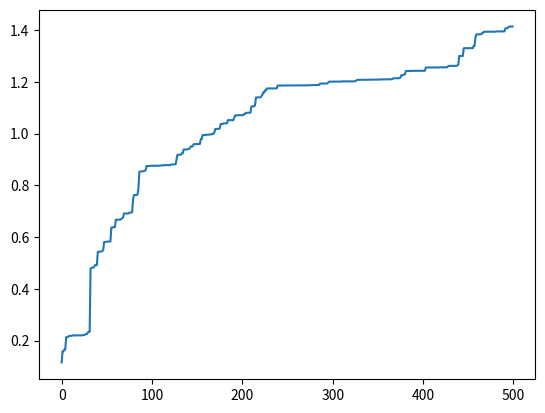

Python code for this plot:
# 目标求解sin(x)+cos(x)最大值，单变量

import random
import math
import time

import matplotlib.pyplot as plt

class GA(object):
    # 初始化种群 生成chromosome_length大小的population_size个个体的种群
    # 我们需要首先通过随机生成的方式来创造一个种群，一般该种群的数量为100~500，这里我们采用二进制将一个染色体(解)编码为基因型。
    # 随后用进制转化，将二进制的基因型转化成十进制的表现型。
    def __init__(self, population_size, chromosome_length, max_value, pc, pm):
        self.population_size = population_size
        self.choromosome_length = chromosome_length
        # self.population=[[]]
        self.max_value = max_value
        self.pc = pc   #交叉概率，一般为0.4~0.99
        self.pm = pm    #变异概率，一般为0.0001~0.1
        # self.fitness_value=[]

    # 染色体编码:随机生成若干个数的二进制染色体。
    def species_origin(self):
        population = [[]]
        for i in range(self.population_size):
            temporary = []  # 染色体暂存器
            for j in range(self.choromosome_length):
                temporary.append(random.randint(0, 1))
            # 随机产生一个染色体,由二进制数组成  如X=10100010111010001011，本程序设定染色体长度为20
            population.append(temporary)
            # 将染色体添加到种群中
        return population[1:]
        # 将种群返回，种群是个二维数组，个体和染色体两维

    # 将二进制的染色体基因型编码成十进制的表现型。
    # 编码  input:种群,染色体长度 编码过程就是将多元函数转化成一元函数的过程
    def translation(self, population):
        temporary = []
        for i in range(len(population)):
            total = 0
            for j in range(self.choromosome_length):
                total += population[i][j] * (math.pow(2, j))
            # 从第一个基因开始，每位对2求幂，再求和
            # 如：0101 转成十进制为：1 * 2^0 + 0 * 2^1 + 1 * 2^2 + 0 * 2^3 = 1 + 0 + 4 + 0 = 5
            temporary.append(total)
        # 一个染色体编码完成，由一个二进制数编码为一个十进制数
        return temporary
        # 返回种群中所有个体编码完成后的十进制数


    # 个体适应度与其对应的个体表现型x的目标函数值相关联，x越接近于目标函数的最优点，其适应度越大，从而其存活的概率越大。反之适应度越小，
    # 存活概率越小。这就引出一个问题关于适应度函数的选择，本例中，函数值总取非负值(删去了。。。)，以函数最大值为优化目标，
    # 故直接将目标函数作为适应度函数。这里我们直接将目标函数sin(x) + cos(x)作为个体适应度。如果，你想优化的是多元函数的话，
    # 需要将个体中基因型的每个变量提取出来，分别带入目标函数。比如说：我们想求x1 + lnx2的最大值。基因编码为4位编码，其中前两位是x1，
    # 后两位是x2。那么我们在求适应度的时候，需要将这两个值分别带入f(x1) = x, f(x2) = lnx。再对f(x1)和f(x2)求和得到此个体的适应度，
    # 具体的在此篇中有详解。在本篇中，虽然染色体长度为10, 但是实际上只有一个变量。

    # 目标函数相当于环境 对染色体进行筛选，这里是 math.sin(x)+math.cos(x)
    def function(self, population):
        function1 = []
        temporary = self.translation(population) #将二进制的染色体基因型编码成十进制的表现型。
        for i in range(len(temporary)):
            x = temporary[i] * self.max_value / (math.pow(2, self.choromosome_length) - 10)
            # max_value对优化速度和平滑性有影响
            function1.append(math.sin(x) + math.cos(x))
        return function1

    # 定义适应度
    def fitness(self, function1):
        fitness_value = []
        num = len(function1)
        for i in range(num):
            if (function1[i] > 0):
                temporary = function1[i]
            else:
                temporary = 0.0
            # 如果适应度小于0,则定为0
            fitness_value.append(temporary)
        # 将适应度添加到列表中
        return fitness_value

    # 计算适应度和
    def sum(self, fitness_value):
        total = 0
        for i in range(len(fitness_value)):
            total += fitness_value[i]
        return total

    # 计算适应度斐伯纳且列表
    def cumsum(self, fitness1):
        for i in range(len(fitness1) - 2, -1, -1):
            # range(start,stop,[step])
            total = 0
            j = 0
            while(j<=i):
                total += fitness1[j]
                j += 1
            fitness1[i] = total
            fitness1[len(fitness1) - 1] = 1

    # 3.选择种群中个体适应度最大的个体
    def selection(self, population, fitness_value):
        new_fitness = []
        # 单个公式暂存器
        total_fitness = self.sum(fitness_value)
        # 将所有的适应度求和
        for i in range(len(fitness_value)):
            new_fitness.append(fitness_value[i] / total_fitness)
        # 将所有个体的适应度正则化
        self.cumsum(new_fitness)

        ms = []
        # 存活的种群
        population_length = pop_len = len(population)
        # 求出种群长度

        # 根据随机数确定哪几个能存活
        for i in range(pop_len):
            ms.append(random.random())
        # 产生种群个数的随机值
        # ms.sort()
        # 存活的种群排序
        fitin = 0
        newin = 0
        new_population = new_pop = population   # 新种群
        # 轮盘赌方式 获得最大值
        while newin < pop_len:
            if (ms[newin] < new_fitness[fitin]):
                new_pop[newin] = population[fitin]
                newin += 1
            else:
                fitin += 1
        population = new_pop

    # 4.交叉操作
    def crossover(self, population):
        # pc是概率阈值，选择单点交叉还是多点交叉，生成新的交叉个体，这里没用
        pop_len = len(population)
        for i in range(pop_len - 1):
            if (random.random() < self.pc):
                cpoint = random.randint(0, len(population[0]))
                # 在种群个数内随机生成单点交叉点
                temporary1 = []
                temporary2 = []

                temporary1.extend(population[i][0:cpoint])
                temporary1.extend(population[i + 1][cpoint:len(population[i])])
                # 将tmporary1作为暂存器，暂时存放第i个染色体中的前0到cpoint个基因，
                # 然后再把第i+1个染色体中的后cpoint到第i个染色体中的基因个数，补充到temporary2后面

                temporary2.extend(population[i + 1][0:cpoint])
                temporary2.extend(population[i][cpoint:len(population[i])])
                # 将tmporary2作为暂存器，暂时存放第i+1个染色体中的前0到cpoint个基因，
                # 然后再把第i个染色体中的后cpoint到第i个染色体中的基因个数，补充到temporary2后面
                population[i] = temporary1
                population[i + 1] = temporary2
            # 第i个染色体和第i+1个染色体基因重组/交叉完成

    # 变异操作
    def mutation(self, population):
        # pm是概率阈值
        px = len(population)
        # 求出种群中所有种群/个体的个数
        py = len(population[0])
        # 染色体/个体基因的个数
        for i in range(px):
            if (random.random() < self.pm):
                mpoint = random.randint(0, py - 1)
                if (population[i][mpoint] == 1):
                    # 将mpoint个基因进行单点随机变异，变为0或者1
                    population[i][mpoint] = 0
                else:
                    population[i][mpoint] = 1

    # transform the binary to decimalism
    # 将每一个染色体都转化成十进制 max_value,再筛去过大的值
    def b2d(self, best_individual):
        total = 0
        b = len(best_individual)
        for i in range(b):
            total = total + best_individual[i] * math.pow(2, i)

        total = total * self.max_value / (math.pow(2, self.choromosome_length) - 1)
        return total

    # 寻找最好的适应度和个体
    def best(self, population, fitness_value):
        px = len(population)
        bestindividual = []
        bestfitness = fitness_value[0]
        # print(fitness_value)

        for i in range(1, px):
            # 循环找出最大的适应度，适应度最大的也就是最好的个体
            if (fitness_value[i] > bestfitness):
                bestfitness = fitness_value[i]
                bestindividual = population[i]

        return [bestindividual, bestfitness]

    # 可视化
    def plot(self, results):
        X = []
        Y = []
        for i in range(500):
            X.append(i)
            Y.append(results[i][0])
        plt.plot(X, Y)
        plt.show()

    def main(self):
        results = [[]]
        population = self.species_origin()
        for _ in range(500): # 遗传运算终止进化代数，一般为100~500
            function_value = self.function(population)
            # print('fit funtion_value:',function_value)
            fitness_value = self.fitness(function_value)
            # print('fitness_value:',fitness_value)

            best_individual, best_fitness = self.best(population, fitness_value)
            results.append([best_fitness, self.b2d(best_individual)])
            # 将最好的个体和最好的适应度保存，并将最好的个体转成十进制,适应度函数
            self.selection(population, fitness_value)
            self.crossover(population)
            self.mutation(population)
        results = results[1:]
        results.sort()
        print(results[-1])
        self.plot(results)


if __name__ == '__main__':
    start = time.time()
    population_size = 400   # M:群体大小，一般为20~100
    max_value = 5  # max_value对优化速度和平滑性有影响
    chromosome_length = 20  #染色体长度
    pc = 0.6 #交叉概率 0.4-0.99
    pm = 0.01 #变异概率 0.0001-0.1
    ga = GA(population_size, chromosome_length, max_value, pc, pm)
    ga.main()

    end = time.time()
    print(end-start)
